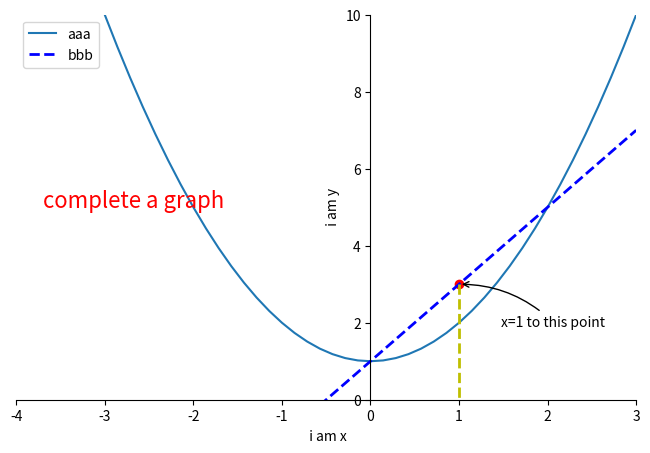

This chart was generated by the following Python code:
import matplotlib.pyplot as plt
import numpy as np
x = np.linspace(-4,3, 50)
y1 = 2*x+1
y2 = x**2+1


plt.figure(num=3, figsize=(8, 5))
l1, = plt.plot(x, y2)
l2, =plt.plot(x, y1, color="blue", linewidth=2.0, linestyle="--")


plt.xlabel(" i am x")
plt.ylabel(" i am y")
plt.ylim((0,10))
plt.xlim((-4,3))



a=plt.gca()
a.spines["top"].set_color("none")
a.spines["right"].set_color("none")

a.spines["left"].set_position(("data",0))
plt.legend(handles=[l1, l2], labels=["aaa", "bbb"], loc="best")
x0=1
y0=2*x0+1
plt.scatter(x0,y0,color="red")
plt.plot([x0,x0],[y0,0],"y--",lw=2)
plt.annotate("x=1 to this point",(1,3),xycoords="data",xytext=(30,-30)
             ,textcoords="offset points",arrowprops=dict(arrowstyle="->",connectionstyle="arc3,rad=.2"))
plt.text(-3.7,5,"complete a graph",fontdict={"size":16,"color":"red"})
plt.show()
